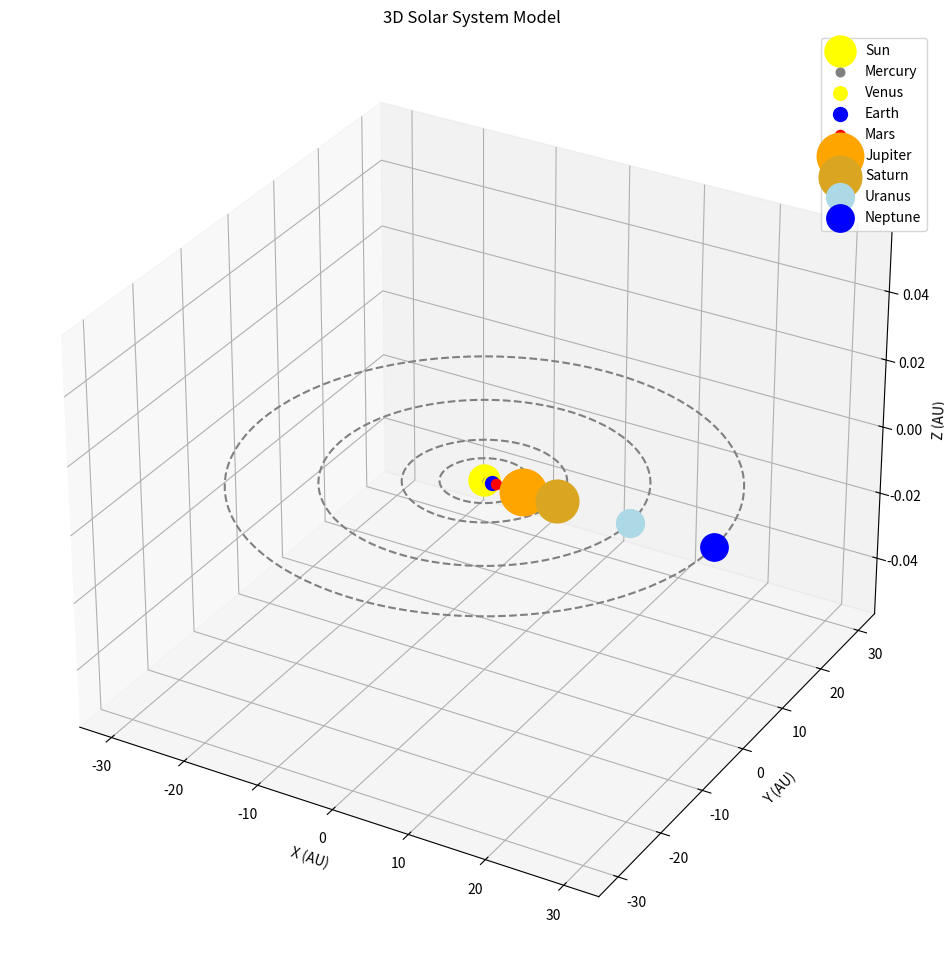

The script that saved this image:
import numpy as np
import matplotlib.pyplot as plt
from mpl_toolkits.mplot3d import Axes3D
# Define radii and distances (in arbitrary units)
planet_names = ["Mercury", "Venus", "Earth", "Mars", "Jupiter", "Saturn", "Uranus", "Neptune"]
radii = [0.383, 0.949, 1.0, 0.532, 11.21, 9.45, 4.01, 3.88]
distances = [0.39, 0.72, 1.0, 1.52, 5.2, 9.58, 19.22, 30.05]
colors = ['gray', 'yellow', 'blue', 'red', 'orange', 'goldenrod', 'lightblue', 'blue']
# Create a figure and 3D axis
fig = plt.figure(figsize=(12, 12))
ax = fig.add_subplot(111, projection='3d')

# Plot the Sun
ax.scatter(0, 0, 0, color='yellow', s=500, label='Sun')

# Plot the planets
for i in range(len(planet_names)):
    # Calculate positions
    x = distances[i] * np.cos(np.linspace(0, 2 * np.pi, 100))
    y = distances[i] * np.sin(np.linspace(0, 2 * np.pi, 100))
    z = np.zeros(100)
    
    # Plot orbit
    ax.plot(x, y, z, color='gray', linestyle='--')
    
    # Plot planet
    ax.scatter(distances[i], 0, 0, color=colors[i], s=100 * radii[i], label=planet_names[i])

# Set labels and title
ax.set_xlabel('X (AU)')
ax.set_ylabel('Y (AU)')
ax.set_zlabel('Z (AU)')
ax.set_title('3D Solar System Model')
ax.legend()

plt.show()
